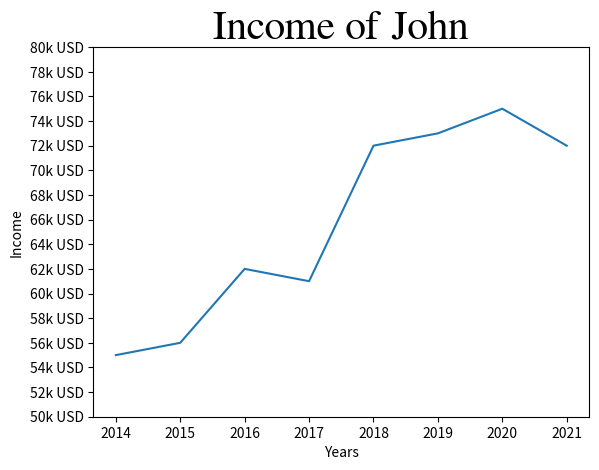

This chart was generated by the following Python code:
import numpy as np
import matplotlib.pyplot as plt

years = [2014,2015,2016,2017,
         2018,2019,2020,2021]

income = [55,56,62,61,
          72,73,75, 72]

income_ticks = list(range(50,81,2))

plt.plot(years, income)
plt.title("Income of John", fontsize = 30, fontname = "FreeSerif")
plt.xlabel("Years")
plt.ylabel("Income")
plt.yticks(income_ticks, [f"{x}k USD" for x in income_ticks])
plt.show()